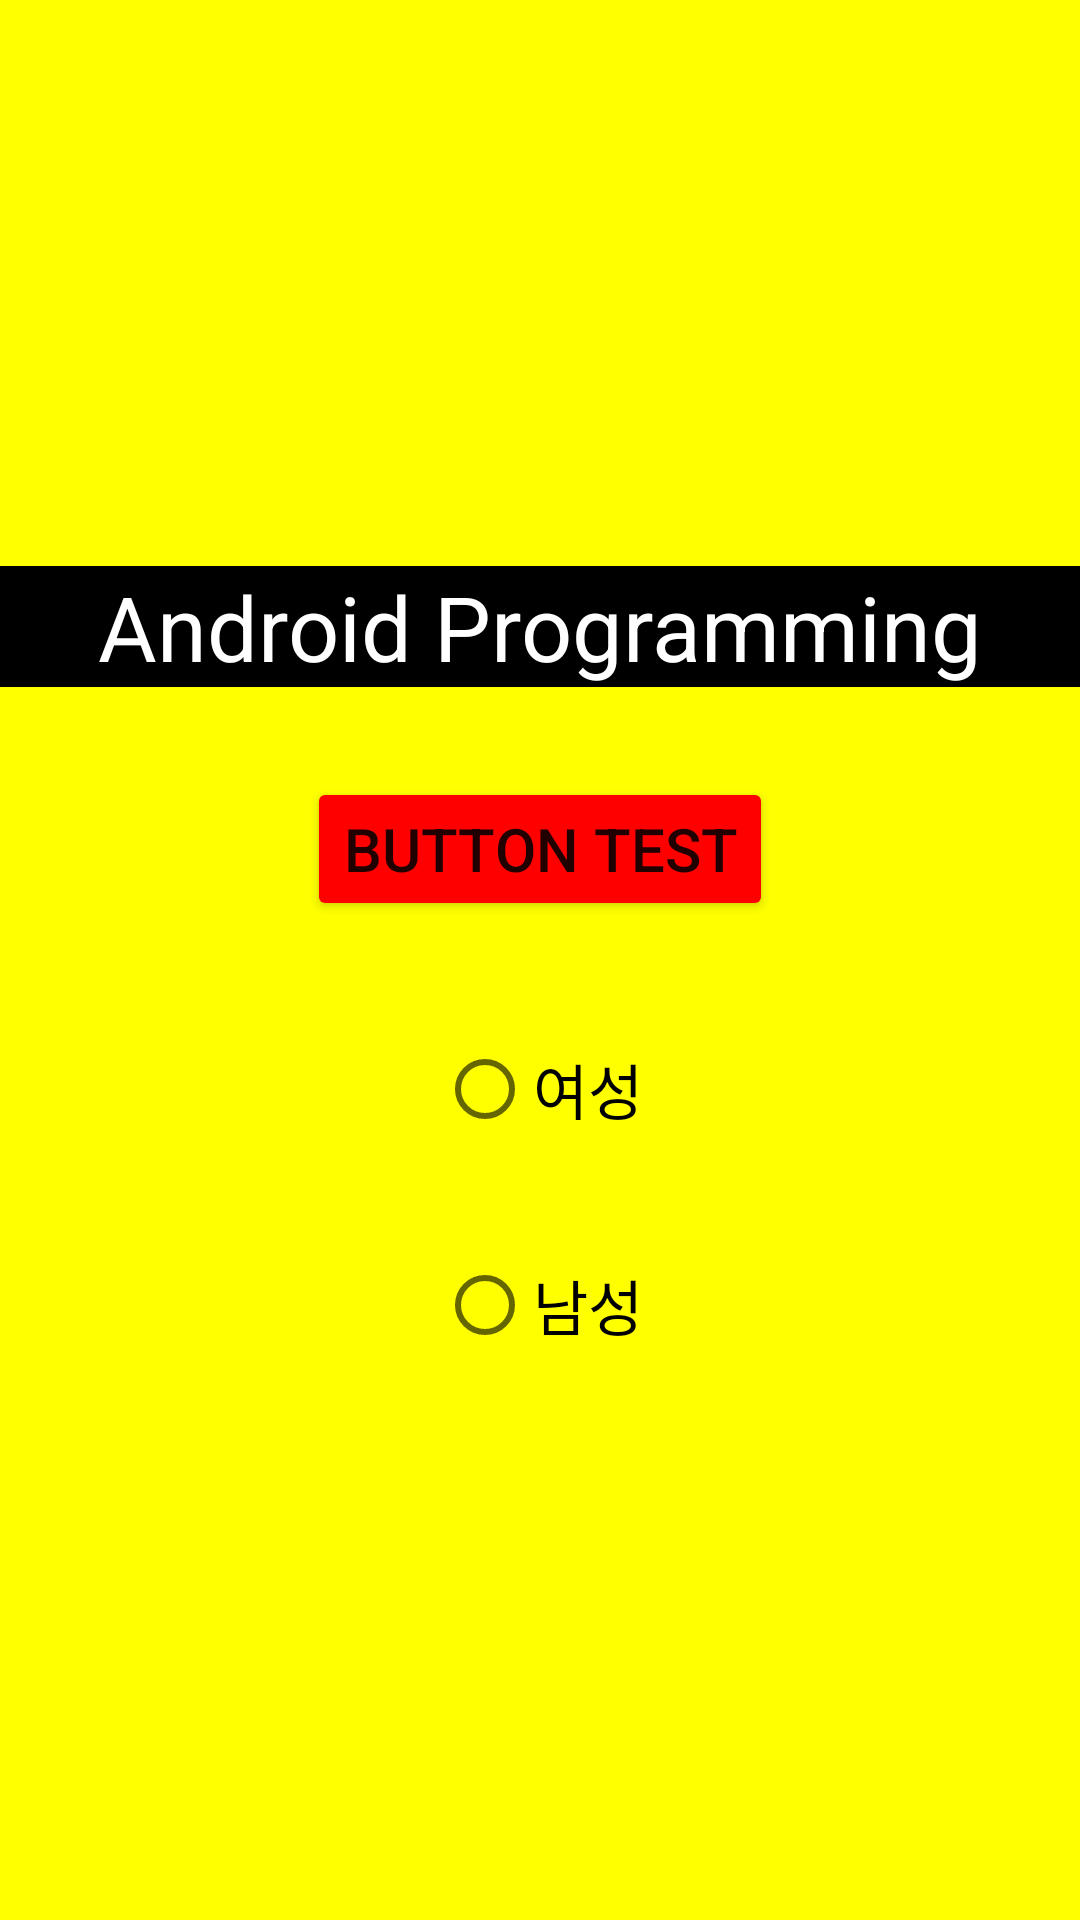

Here is an Android app screen rendered from its layout file. Give the layout XML and the strings, colors and styles it references.
<!-- AndroidManifest.xml: application theme Theme.AppCompat.Light -->
<!-- res/layout/activity_main.xml -->
<?xml version="1.0" encoding="utf-8"?>
<LinearLayout xmlns:android="http://schemas.android.com/apk/res/android"
    xmlns:app="http://schemas.android.com/apk/res-auto"
    xmlns:tools="http://schemas.android.com/tools"
    android:layout_width="match_parent"
    android:layout_height="match_parent"
    android:background="@color/bg1"
    android:orientation="vertical"
    android:gravity="center"
    tools:context=".MainActivity">

    <TextView
        android:layout_width="match_parent"
        android:layout_height="wrap_content"
        android:gravity="center"
        android:background="@color/black"
        android:textColor="@color/white"
        android:text="@string/txt1"
        android:layout_marginBottom="@dimen/margin_bottom"
        android:textSize="@dimen/text_large"
        />
    <Button
        android:id="@+id/btn1"
        android:layout_width="wrap_content"
        android:layout_height="wrap_content"
        android:textSize="@dimen/text_medium"
        android:text="@string/btn1"
        android:backgroundTint="@color/btn_red"
        />
    <RadioGroup
        android:layout_width="wrap_content"
        android:layout_height="wrap_content">
        <RadioButton
            android:layout_width="wrap_content"
            android:layout_height="wrap_content"
            android:text="@string/radio_female"
            android:textSize="@dimen/text_medium"
            android:layout_marginTop="@dimen/margin_top"
            />
        <RadioButton
            android:layout_width="wrap_content"
            android:layout_height="wrap_content"
            android:text="@string/radio_male"
            android:textSize="@dimen/text_medium"
            android:layout_marginTop="@dimen/margin_top"
            />
    </RadioGroup>

</LinearLayout>
<!-- resources referenced by this layout -->
<resources>
  <color name="bg1">#FFFF00</color>
  <color name="black">#FF000000</color>
  <color name="btn_red">#FF0000</color>
  <color name="white">#FFFFFFFF</color>
  <dimen name="margin_bottom">30dp</dimen>
  <dimen name="margin_top">40dp</dimen>
  <dimen name="text_large">30sp</dimen>
  <dimen name="text_medium">20sp</dimen>
  <string name="btn1">Button Test</string>
  <string name="radio_female">여성</string>
  <string name="radio_male">남성</string>
  <string name="txt1">Android Programming</string>
</resources>
